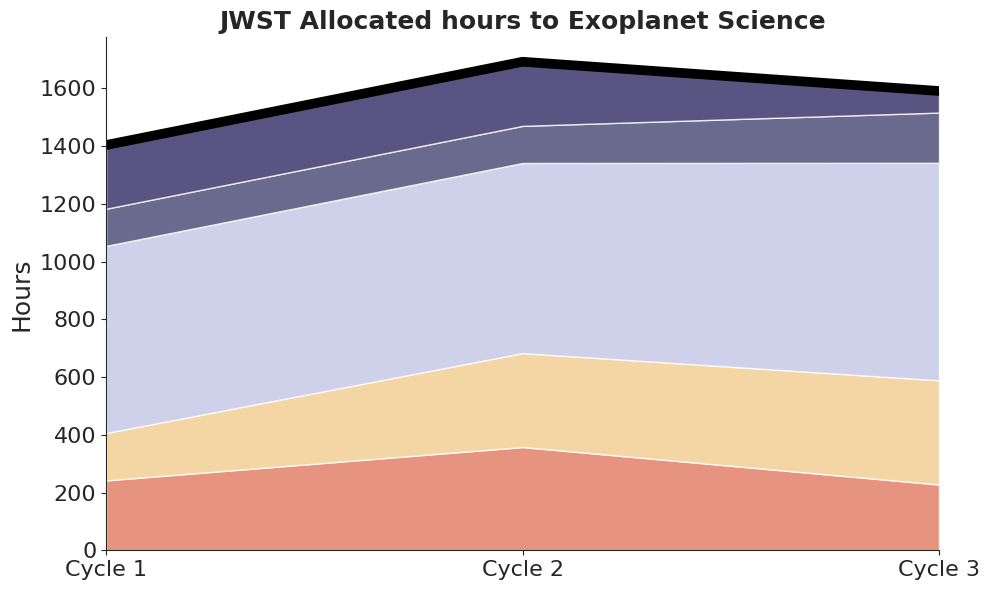

This chart was generated by the following Python code:
import matplotlib.pyplot as plt
import numpy as np
import seaborn as sns
sns.set_style('ticks')

import matplotlib as mpl

mpl.rcParams['axes.spines.right'] = False
mpl.rcParams['axes.spines.top'] = False

# Data taken from our study of all the Cycle's data:
x = np.array([0, 1, 2])  # X-axis (e.g., time or categories)
y1 = np.array([242.1, 357.57, 227.75]) # Disk science
y2 = np.array([11.1+152.9, 57.33+267.97, 95.48+265.41]) # Direct image science
y3 = np.array([648.3, 658.62, 753.5])  # Transit science
y4 = np.array([110.7+17.9, 13.38+115.11, 127.5+46.46]) # Eclipse science
y5 = np.array([220.6, 222.07, 74.68]) # Phase curves

# Stack the elements
y = np.vstack([y1, y2, y3, y4, y5])

# Plotting
plt.figure(figsize=(10, 6))
# Colors for each layer
colors = ['#E07A5F', '#F2CC8F', '#C4C6E7', '#454372', '#2F2963']
# Labels for each element
plt.stackplot(x, y, colors=colors, alpha=0.8)
# Plot total line:
yall = np.sum(y, axis = 0)

# Plot thick line on top:
plt.plot(x, yall, color = 'black', linewidth = 7)

# Set ranges:
plt.xlim(0,2)

# Set labels, fontsizes:
plt.title('JWST Allocated hours to Exoplanet Science', fontsize=18, fontweight='bold')
plt.xticks([0, 1, 2], ['Cycle 1', 'Cycle 2', 'Cycle 3'], fontsize = 16)
plt.yticks(fontsize = 16)
plt.ylabel('Hours', fontsize=18)
plt.tight_layout()
plt.savefig('espinoza_pre-figure1.pdf', dpi=300)
# Show the plot
plt.show()
